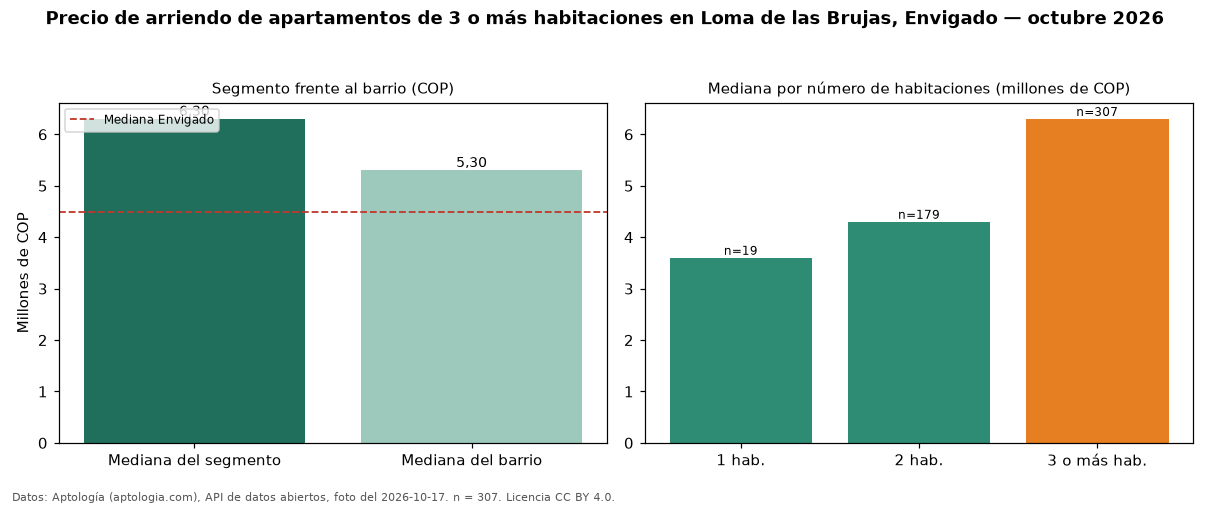

The file beside this chart, header and first rows:
seccion, metrica, valor_cop, n
precio, mediana, 6300000, 307
habitaciones, 1, 3600000, 19
habitaciones, 2, 4300000, 179
habitaciones, 3+, 6300000, 307
barrio, mediana_barrio_todos_los_tamanos, 5300000, 505
ciudad, mediana_ciudad, 4500000, 
fuente, fecha_foto, 2026-10-17, 
fuente, atribucion, https://www.aptologia.com/arriendo/envig…, 
